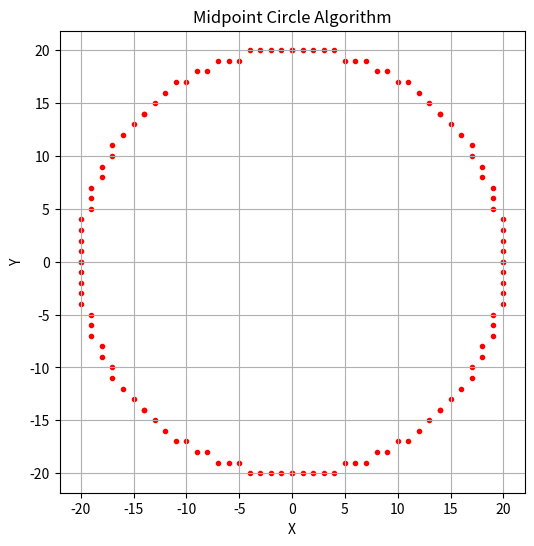
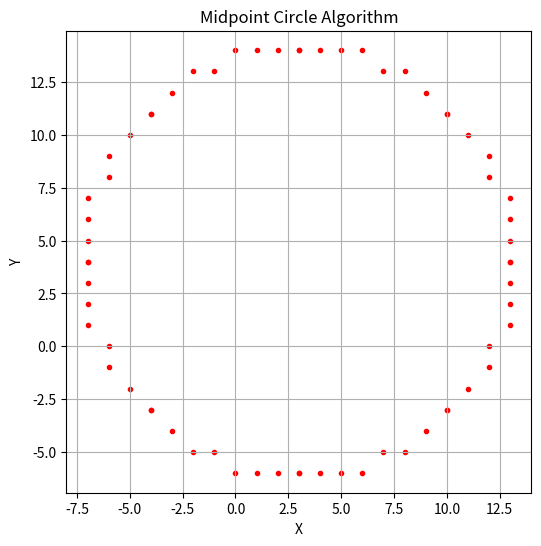

Reproduce these figures in Python, in order.
import matplotlib.pyplot as plt

def plot_circle_points(xc, yc, x, y, xes, yes):
    pts = [
        (x + xc, y + yc),
        (-x + xc, y + yc),
        (x + xc, -y + yc),
        (-x + xc, -y + yc),
        (y + xc, x + yc),
        (-y + xc, x + yc),
        (y + xc, -x + yc),
        (-y + xc, -x + yc),
    ]
    for px, py in pts:
        xes.append(px)
        yes.append(py)

def midpoint_circle(r, xc=0, yc=0):
    x = 0
    y = r
    p = 1 - r
    xes, yes = [], []
    plot_circle_points(xc, yc, x, y, xes, yes)
    while x < y:
        x += 1
        if p < 0:
            p = p + 2 * x + 1
        else:
            y -= 1
            p = p + 2 * (x - y) + 1
        plot_circle_points(xc, yc, x, y, xes, yes)
    return xes, yes

def plot_midpoint_circle(r, xc=0, yc=0):
    xes, yes = midpoint_circle(r, xc, yc)
    plt.figure(figsize=(6, 6))
    plt.scatter(xes, yes, marker='.', color='red')
    plt.title("Midpoint Circle Algorithm")
    plt.xlabel("X")
    plt.ylabel("Y")
    plt.grid(True)
    plt.axis('equal')
    plt.show()

plot_midpoint_circle(20, 0, 0)
plot_midpoint_circle(10, 3, 4)